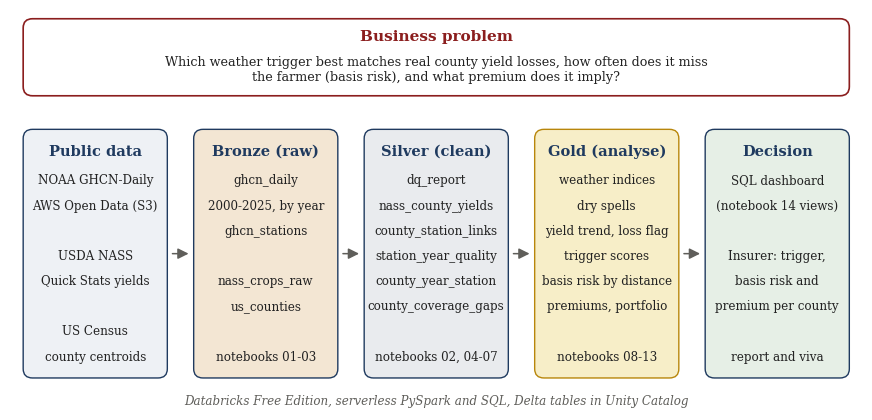

The matplotlib source for this figure:
"""Figure 1 of the final report: business problem, data and pipeline in one diagram (brief, report item 2).

Run from this folder:  python make_pipeline_figure.py   ->  fig1_pipeline.png
"""
import matplotlib
matplotlib.use("Agg")
import matplotlib.pyplot as plt
from matplotlib.patches import FancyBboxPatch, FancyArrowPatch

NAVY, GREY, GOLD, RED = "#1F3A5F", "#5F5E5A", "#B8860B", "#8B1E1E"
FILL = {"src": "#EEF1F5", "bronze": "#F3E6D3", "silver": "#E9EBEE", "gold": "#F7EEC8", "out": "#E6EFE6"}
SERIF = {"family": "serif"}

fig, ax = plt.subplots(figsize=(11, 5.2), dpi=200)
ax.set_xlim(0, 110)
ax.set_ylim(0, 52.5)
ax.axis("off")


def box(x, y, w, h, title, lines, fill, edge=NAVY):
    ax.add_patch(FancyBboxPatch((x, y), w, h, boxstyle="round,pad=0.3,rounding_size=1.2",
                                fc=fill, ec=edge, lw=1.0))
    ax.text(x + w / 2, y + h - 2.6, title, ha="center", va="center", fontsize=10.5,
            fontweight="bold", color=NAVY, **SERIF)
    for i, line in enumerate(lines):
        ax.text(x + w / 2, y + h - 6.4 - i * 3.3, line, ha="center", va="center", fontsize=8.6,
                color="#222222", **SERIF)


def arrow(x1, y1, x2, y2):
    ax.add_patch(FancyArrowPatch((x1, y1), (x2, y2), arrowstyle="-|>", mutation_scale=16,
                                 lw=1.1, color=GREY))


# Business problem banner
ax.add_patch(FancyBboxPatch((2, 41.5), 106, 9.5, boxstyle="round,pad=0.3,rounding_size=1.2",
                            fc="white", ec=RED, lw=1.2))
ax.text(55, 49.0, "Business problem", ha="center", va="center", fontsize=11, fontweight="bold", color=RED, **SERIF)
ax.text(55, 44.6, "Which weather trigger best matches real county yield losses, how often does it miss\n"
                  "the farmer (basis risk), and what premium does it imply?",
        ha="center", va="center", fontsize=9.2, color="#222222", **SERIF)

W, H, Y = 18, 32, 4.5
xs = [2, 24, 46, 68, 90]
box(xs[0], Y, W, H, "Public data", [
    "NOAA GHCN-Daily", "AWS Open Data (S3)", "", "USDA NASS", "Quick Stats yields", "",
    "US Census", "county centroids"], FILL["src"])
box(xs[1], Y, W, H, "Bronze (raw)", [
    "ghcn_daily", "2000-2025, by year", "ghcn_stations", "", "nass_crops_raw", "us_counties",
    "", "notebooks 01-03"], FILL["bronze"])
box(xs[2], Y, W, H, "Silver (clean)", [
    "dq_report", "nass_county_yields", "county_station_links", "station_year_quality",
    "county_year_station", "county_coverage_gaps", "", "notebooks 02, 04-07"], FILL["silver"])
box(xs[3], Y, W, H, "Gold (analyse)", [
    "weather indices", "dry spells", "yield trend, loss flag", "trigger scores",
    "basis risk by distance", "premiums, portfolio", "", "notebooks 08-13"], FILL["gold"], edge=GOLD)
box(xs[4], Y, W, H, "Decision", [
    "SQL dashboard", "(notebook 14 views)", "", "Insurer: trigger,", "basis risk and", "premium per county",
    "", "report and viva"], FILL["out"])

for i in range(4):
    arrow(xs[i] + W + 0.6, Y + H / 2, xs[i + 1] - 0.6, Y + H / 2)

ax.text(55, 1.2, "Databricks Free Edition, serverless PySpark and SQL, Delta tables in Unity Catalog",
        ha="center", va="center", fontsize=8.6, style="italic", color=GREY, **SERIF)

plt.savefig("fig1_pipeline.png", bbox_inches="tight", facecolor="white")
print("wrote fig1_pipeline.png")
